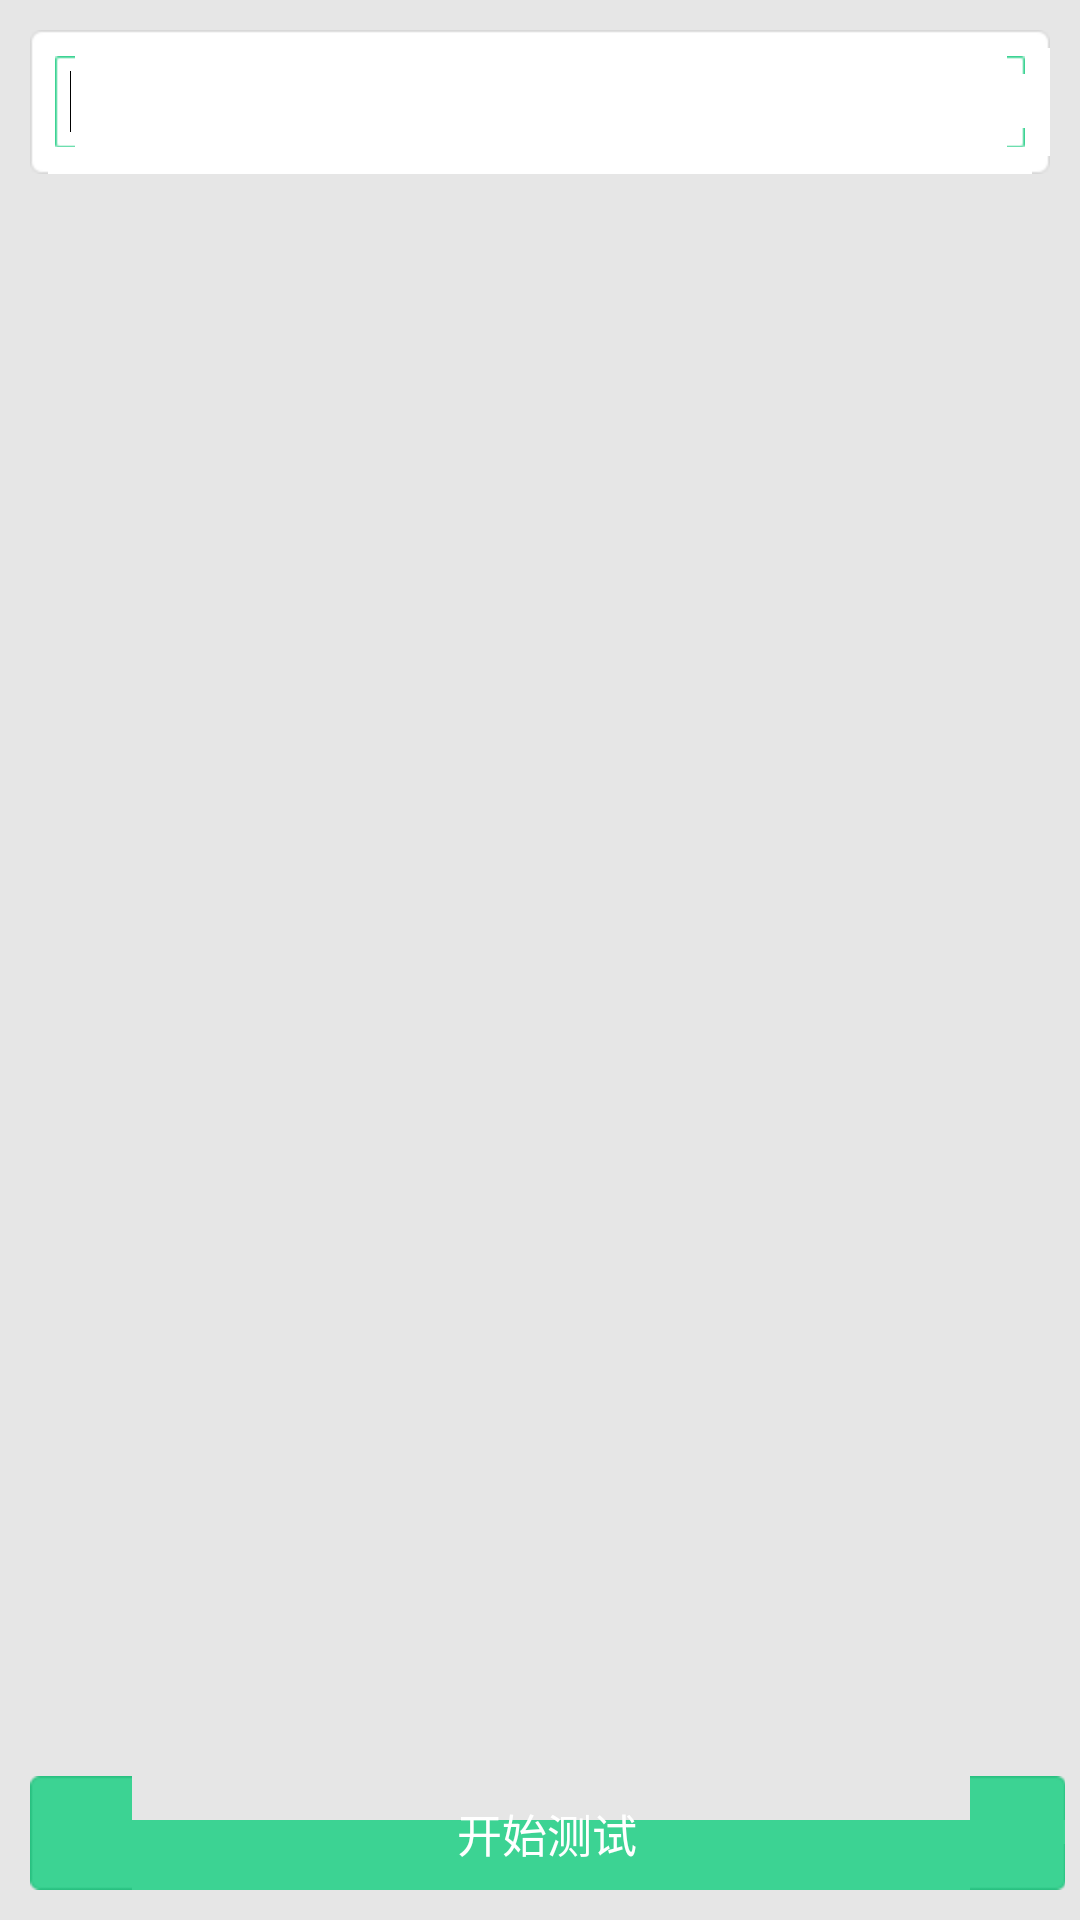

Write the Android layout XML for this screen, with the resource values it uses.
<!-- AndroidManifest.xml: application theme AppTheme -->
<!-- res/layout/page_words_2.xml -->
<?xml version="1.0" encoding="utf-8"?>

<LinearLayout xmlns:android="http://schemas.android.com/apk/res/android"
    android:layout_width="fill_parent"
    android:layout_height="fill_parent"
    android:background="@color/page_about_background"
    android:orientation="vertical" >

    <LinearLayout
        android:layout_width="fill_parent"
        android:layout_height="@dimen/dp_48"
        android:layout_gravity="center"
        android:layout_margin="@dimen/dp_10"
        android:layout_weight="0.0"
        android:background="@drawable/page_note_background"
        android:focusable="true"
        android:focusableInTouchMode="true" >

        <EditText
            android:id="@+id/page_words_input"
            android:layout_width="fill_parent"
            android:layout_height="wrap_content"
            android:layout_gravity="center"
            android:layout_margin="@dimen/dp_5"
            android:layout_weight="1.0"
            android:background="@drawable/page_note_input_background"
            android:digits="abcdefghigklmnopqrstuvwxyz "
            android:ems="10"
            android:padding="@dimen/dp_5"
            android:singleLine="true"
            android:textSize="@dimen/sp_15" >

            <requestFocus />
        </EditText>
    </LinearLayout>

    <ListView
        android:id="@+id/page_words_words_list"
        android:layout_width="fill_parent"
        android:layout_height="fill_parent"
        android:layout_weight="1.0"
        android:background="@color/page_about_background"
        android:cacheColorHint="@color/page_about_background"
        android:divider="@null" />

    <LinearLayout
        android:id="@+id/page_learn_operation"
        android:layout_width="fill_parent"
        android:layout_height="wrap_content"
        android:layout_weight="0.0"
        android:orientation="horizontal" >

        <TextView
            android:id="@+id/page_test"
            android:layout_width="0dip"
            android:layout_height="wrap_content"
            android:layout_marginBottom="@dimen/dp_10"
            android:layout_marginLeft="@dimen/dp_10"
            android:layout_marginRight="@dimen/dp_5"
            android:layout_marginTop="@dimen/dp_10"
            android:layout_weight="1.0"
            android:background="@drawable/page_lock_screen_yes"
            android:gravity="center"
            android:paddingBottom="@dimen/dp_8"
            android:paddingTop="@dimen/dp_8"
            android:text="@string/page_main_test"
            android:textAppearance="?android:textAppearance"
            android:textColor="@color/white"
            android:textSize="@dimen/sp_15" />

        <TextView
            android:id="@+id/page_learn_next"
            android:layout_width="0dip"
            android:layout_height="wrap_content"
            android:layout_marginBottom="@dimen/dp_10"
            android:layout_marginLeft="@dimen/dp_10"
            android:layout_marginRight="@dimen/dp_5"
            android:layout_marginTop="@dimen/dp_10"
            android:layout_weight="1.0"
            android:background="@drawable/page_lock_screen_yes"
            android:gravity="center"
            android:paddingBottom="@dimen/dp_8"
            android:paddingTop="@dimen/dp_8"
            android:text="@string/page_main_start"
            android:textAppearance="?android:textAppearance"
            android:textColor="@color/white"
            android:textSize="@dimen/sp_15"
            android:visibility="gone" />
    </LinearLayout>

</LinearLayout>
<!-- resources referenced by this layout -->
<resources>
  <color name="page_about_background">#ffe6e6e6</color>
  <color name="white">#ffffffff</color>
  <dimen name="dp_10">10.0dip</dimen>
  <dimen name="dp_48">48.0dip</dimen>
  <dimen name="dp_5">5.0dip</dimen>
  <dimen name="dp_8">8.0dip</dimen>
  <dimen name="sp_15">15.0sp</dimen>
  <!-- drawable page_lock_screen_yes (drawable) -->
  <?xml version="1.0" encoding="utf-8"?>
  
  <selector xmlns:android="http://schemas.android.com/apk/res/android">
  
      <item android:drawable="@drawable/page_lock_screen_yes_0" android:state_pressed="false"/>
      <item android:drawable="@drawable/page_lock_screen_yes_1" android:state_pressed="true"/>
  
  </selector>
  <string name="page_main_start">开始学习</string>
  <string name="page_main_test">开始测试</string>
  <style name="AppTheme" parent="AppBaseTheme">
          
      </style>
  <style name="AppBaseTheme" parent="android:Theme.Light">
          
      </style>
</resources>
